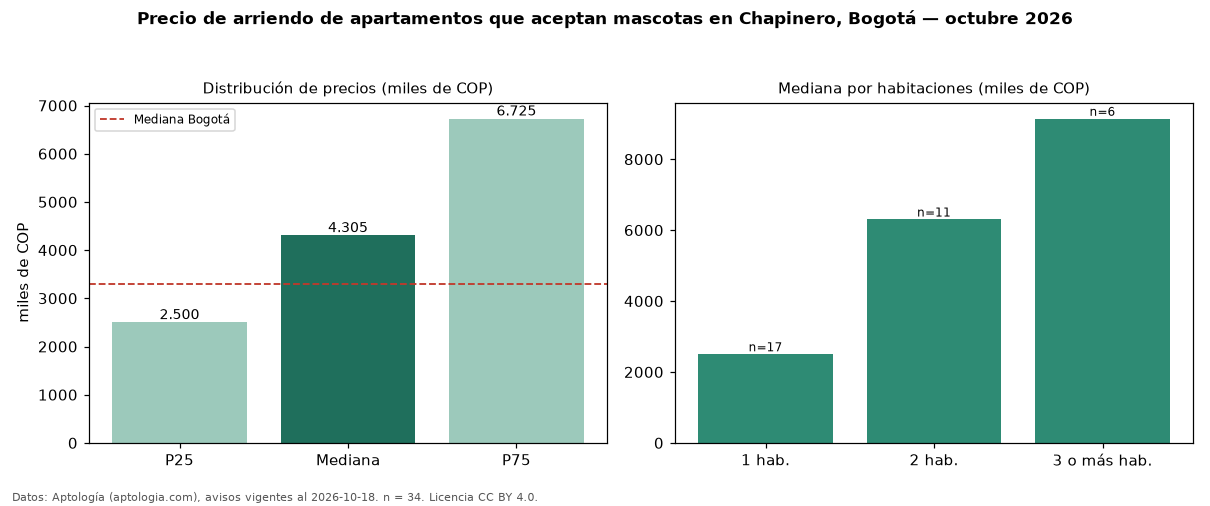

Values plotted in this chart, from the file beside it:
seccion, metrica, valor, moneda, n
filtro, masc, que aceptan mascotas, , 34
precio, p25, 2500000, COP, 34
precio, mediana, 4305243, COP, 34
precio, p75, 6725000, COP, 34
precio, minimo, 1560000, COP, 34
precio, maximo, 10800000, COP, 34
m2, mediana_precio_m2, 59688, COP, 34
m2, area_mediana_m2, 69.5, m2, 34
admin, mediana_admin_mes, 750000, COP, 26
banos, mediana_banos, 2.0, , 
parqueadero, pct_con_parqueadero, 90.6, %, 32
estrato, estrato_mas_frecuente, 4, , 34
habitaciones, 1, 2500000, COP, 17
habitaciones, 2, 6300000, COP, 11
habitaciones, 3+, 9140000, COP, 6
ciudad, mediana_ciudad_referencia, 3300000, COP, 
ciudad, mediana_m2_ciudad, 48246, COP, 
fuente, fecha_datos, 2026-10-18, , 
fuente, atribucion, https://www.aptologia.com/arriendo/bogot…, , 
fuente, licencia, CC BY 4.0, , 
